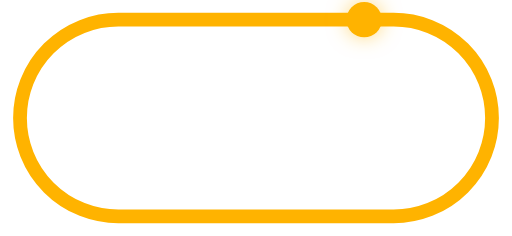
t = 0.00 s
t = 0.60 s: frame unchanged from t = 0.00 s, image omitted
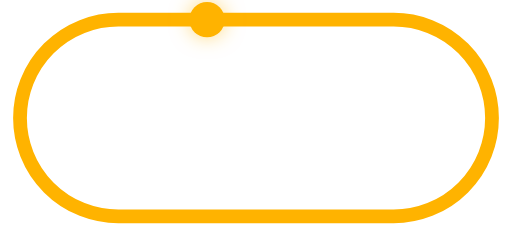
t = 1.20 s
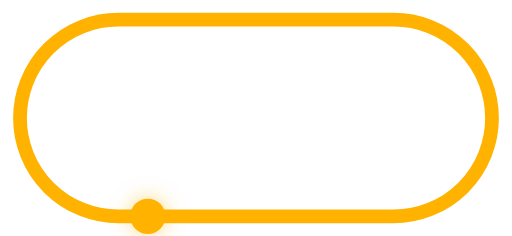
t = 1.80 s
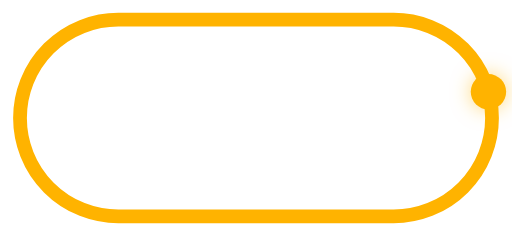
t = 2.40 s

The animated SVG that drew these frames (rendered in a browser with its animation timeline set to each time). Animation: 1 CSS @keyframes rule; one cycle of 2.40 s.

<svg xmlns="http://www.w3.org/2000/svg" viewBox="0 0 260 120">
  <!-- rungle 브랜드 마크 (웹 애니메이션) — 도트가 오른쪽 위 정적 위치에서 출발해
       400m 트랙을 반시계(실제 트랙 방향)로 정확히 한 바퀴 돌고 제자리에 멈춘다.
       Reduce Motion: 정지. offset-path 미지원: 정적 도트 폴백.
       랜딩 히어로·로딩 인디케이터 재사용 가능 (loop가 필요하면 animation-iteration-count만 infinite로). -->
  <defs>
    <filter id="glow" x="-80%" y="-80%" width="260%" height="260%">
      <feDropShadow dx="0" dy="0" stdDeviation="5" flood-color="#FFB300" flood-opacity="0.5"/>
    </filter>
  </defs>
  <style>
    .dot-run {
      display: none;
    }
    @supports (offset-path: path("M0 0 L1 1")) {
      .dot-static { display: none; }
      .dot-run {
        display: inline;
        offset-path: path("M185 10 L60 10 A50 50 0 0 0 60 110 L200 110 A50 50 0 0 0 200 10 L185 10");
        offset-rotate: 0deg;
        offset-distance: 0%;
        animation: lap 2.4s cubic-bezier(0.45, 0.05, 0.55, 0.95) 0.6s 1;
      }
    }
    @keyframes lap {
      from { offset-distance: 0%; }
      to { offset-distance: 100%; }
    }
    @media (prefers-reduced-motion: reduce) {
      .dot-run { animation: none; }
    }
  </style>
  <rect x="10" y="10" width="240" height="100" rx="50" fill="none" stroke="#FFB300" stroke-width="7"/>
  <!-- 폴백: offset-path 미지원 환경의 정적 도트 -->
  <circle class="dot-static" cx="185" cy="10" r="9" fill="#FFB300" filter="url(#glow)"/>
  <!-- 달리는 점 -->
  <circle class="dot-run" r="9" fill="#FFB300" filter="url(#glow)"/>
</svg>
